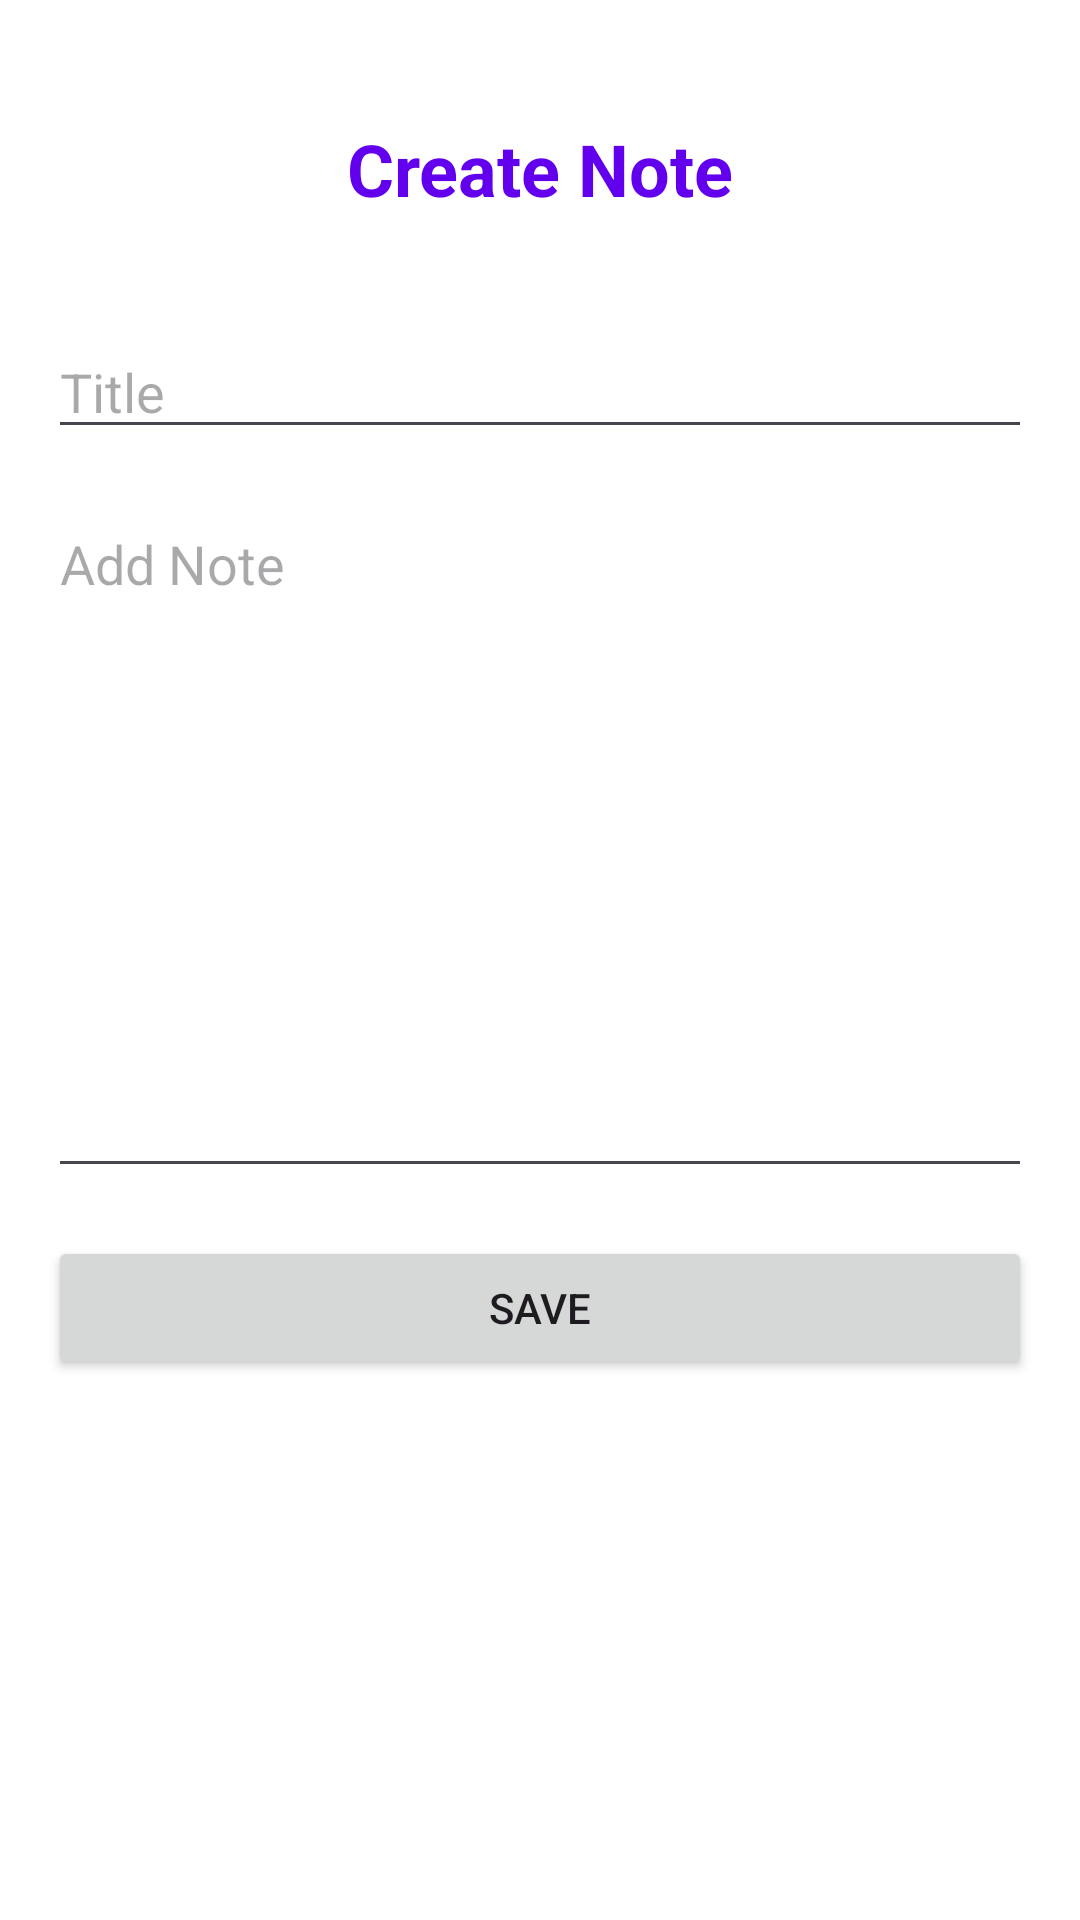

Reconstruct the res/layout file that produces this screen, plus the resources it refers to.
<!-- AndroidManifest.xml: application theme Theme.MVVMArchitecture -->
<!-- res/layout/fragment_add_note.xml -->
<?xml version="1.0" encoding="utf-8"?>
<androidx.constraintlayout.widget.ConstraintLayout xmlns:android="http://schemas.android.com/apk/res/android"
    xmlns:tools="http://schemas.android.com/tools"
    android:layout_width="match_parent"
    android:layout_height="match_parent"
    xmlns:app="http://schemas.android.com/apk/res-auto"
    android:padding="16dp"
    android:background="@color/white"
    tools:context=".ui.addnote.AddNoteFragment">



    <TextView
        android:id="@+id/tvPageTitle"
        android:layout_width="wrap_content"
        android:layout_height="wrap_content"
        android:text="@string/createNote"
        android:textColor="@color/design_default_color_primary"
        android:textSize="24sp"
        android:textStyle="bold"
        android:layout_marginTop="24dp"
        app:layout_constraintTop_toTopOf="parent"
        app:layout_constraintStart_toStartOf="parent"
        app:layout_constraintEnd_toEndOf="parent"
        />

    <EditText
        android:id="@+id/etTitle"
        android:layout_width="match_parent"
        android:layout_height="wrap_content"
        android:hint="@string/title"
        android:layout_marginTop="36dp"
        app:layout_constraintTop_toBottomOf="@+id/tvPageTitle"
        app:layout_constraintStart_toStartOf="parent"
        app:layout_constraintEnd_toEndOf="parent"
        />

    <EditText
        android:id="@+id/et_note"
        android:layout_width="match_parent"
        android:layout_height="wrap_content"
        android:layout_marginTop="16dp"
        android:gravity="start"
        android:hint="@string/addNote"
        android:maxLines="20"
        android:minLines="10"
        app:layout_constraintEnd_toEndOf="parent"
        app:layout_constraintStart_toStartOf="parent"
        app:layout_constraintTop_toBottomOf="@+id/etTitle" />

    <Button
        android:id="@+id/btnSave"
        android:layout_width="match_parent"
        android:layout_height="wrap_content"
        android:layout_marginTop="16dp"
        android:text="save"
        app:layout_constraintEnd_toEndOf="parent"
        app:layout_constraintStart_toStartOf="parent"
        app:layout_constraintTop_toBottomOf="@+id/et_note" />

</androidx.constraintlayout.widget.ConstraintLayout>
<!-- resources referenced by this layout -->
<resources>
  <color name="white">#FFFFFFFF</color>
  <string name="addNote">Add Note</string>
  <string name="createNote">Create Note</string>
  <string name="title">Title</string>
  <style name="Theme.MVVMArchitecture" parent="Base.Theme.MVVMArchitecture" />
  <style name="Base.Theme.MVVMArchitecture" parent="Theme.Material3.DayNight">
          
          
      </style>
</resources>
